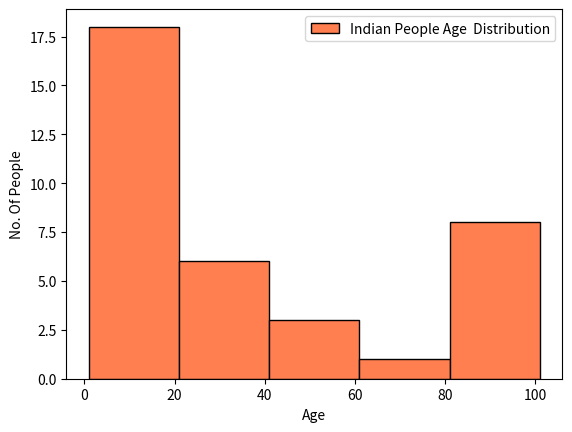

This chart was generated by the following Python code:
import matplotlib.pyplot as plt

ages = [1,1,1,1,2,3,3,4,5,5,5,8,9,13,15,16,19,20,21,21,22,23,21,23,60,49,50,70,100,99,98,96,97,100,100,101]

plt.hist(ages, bins=5, label="Indian People Age  Distribution", color="coral" , edgecolor = "black")

plt.legend()
plt.xlabel("Age")
plt.ylabel("No. Of People")
plt.show()